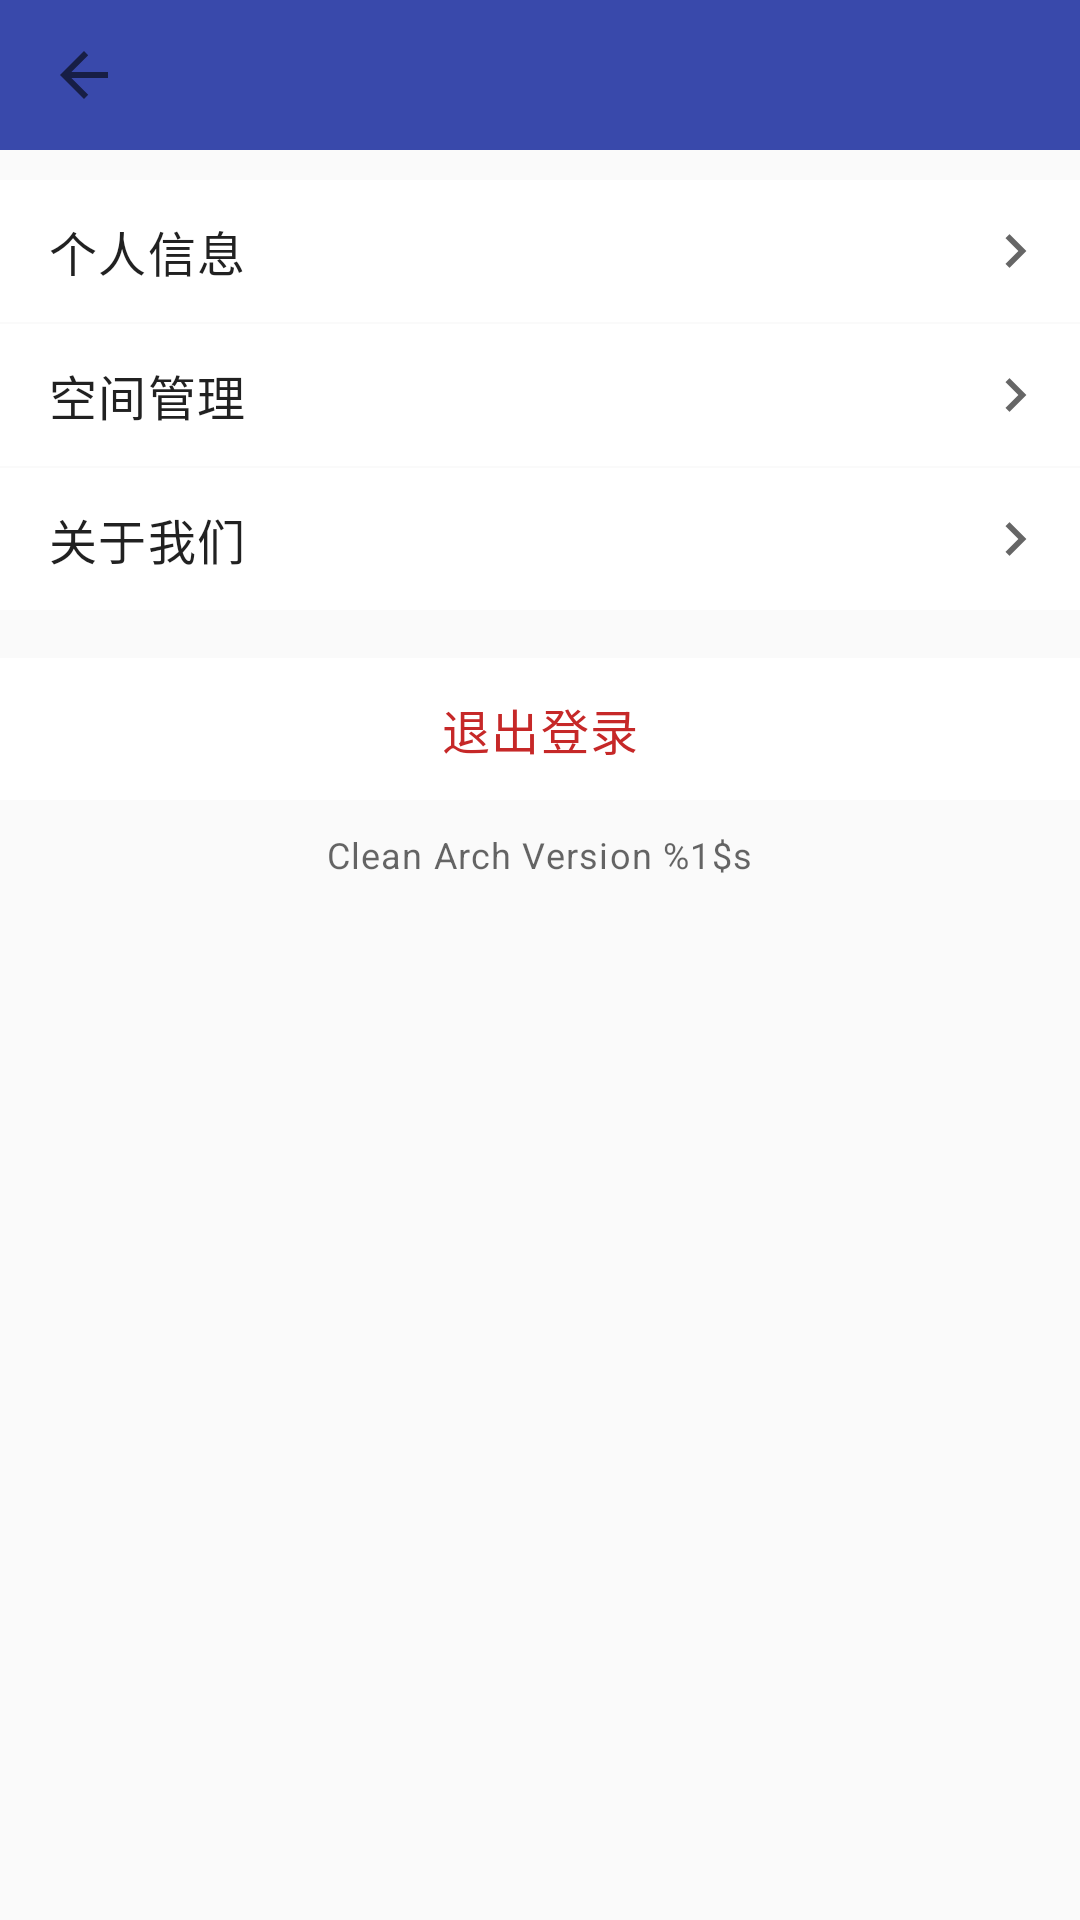

Here is an Android app screen rendered from its layout file. Give the layout XML and the strings, colors and styles it references.
<!-- AndroidManifest.xml: application theme AppTheme -->
<!-- res/layout/fragment_settings.xml -->
<?xml version="1.0" encoding="utf-8"?>
<ScrollView xmlns:android="http://schemas.android.com/apk/res/android"
    xmlns:app="http://schemas.android.com/apk/res-auto"
    android:layout_width="match_parent"
    android:layout_height="match_parent"
    android:fillViewport="true">

    <LinearLayout
        android:layout_width="match_parent"
        android:layout_height="wrap_content"
        android:orientation="vertical">

        <include layout="@layout/layout_appbar_dark" />

        <androidx.constraintlayout.widget.ConstraintLayout
            android:id="@+id/panel_person_info"
            android:layout_width="match_parent"
            android:layout_height="wrap_content"
            android:layout_marginTop="10dp"
            android:background="?attr/colorBackgroundFloating"
            android:foreground="?attr/selectableItemBackground"
            android:paddingStart="16dp"
            android:paddingTop="12dp"
            android:paddingEnd="16dp"
            android:paddingBottom="12dp">

            <TextView
                android:id="@+id/text_person_info_label"
                style="@style/TextAppearance.MaterialComponents.Body1"
                android:layout_width="wrap_content"
                android:layout_height="wrap_content"
                android:text="@string/settings_person_info_label"
                android:textSize="16sp"
                app:layout_constraintEnd_toStartOf="@id/image_person_info_arrow"
                app:layout_constraintHorizontal_chainStyle="spread_inside"
                app:layout_constraintStart_toStartOf="parent"
                app:layout_constraintTop_toTopOf="parent" />

            <ImageView
                android:id="@+id/image_person_info_arrow"
                android:layout_width="12dp"
                android:layout_height="12dp"
                android:contentDescription="@string/image_content_description"
                android:src="@drawable/setting_arrow_icon"
                app:layout_constraintBottom_toBottomOf="@id/text_person_info_label"
                app:layout_constraintEnd_toEndOf="parent"
                app:layout_constraintStart_toEndOf="@+id/text_person_info_label"
                app:layout_constraintTop_toTopOf="@id/text_person_info_label" />

        </androidx.constraintlayout.widget.ConstraintLayout>

        <androidx.constraintlayout.widget.ConstraintLayout
            android:id="@+id/panel_cache_mange"
            android:layout_width="match_parent"
            android:layout_height="wrap_content"
            android:layout_marginTop="0.75dp"
            android:background="?attr/colorBackgroundFloating"
            android:foreground="?attr/selectableItemBackground"
            android:paddingStart="16dp"
            android:paddingTop="12dp"
            android:paddingEnd="16dp"
            android:paddingBottom="12dp">

            <TextView
                android:id="@+id/text_cache_manager_label"
                style="@style/TextAppearance.MaterialComponents.Body1"
                android:layout_width="wrap_content"
                android:layout_height="wrap_content"
                android:text="@string/settings_manage_space_label"
                android:textSize="16sp"
                app:layout_constraintEnd_toStartOf="@id/text_cache_manager_arrow"
                app:layout_constraintHorizontal_chainStyle="spread_inside"
                app:layout_constraintStart_toStartOf="parent"
                app:layout_constraintTop_toTopOf="parent" />

            <ImageView
                android:id="@+id/text_cache_manager_arrow"
                android:layout_width="12dp"
                android:layout_height="12dp"
                android:contentDescription="@string/image_content_description"
                android:src="@drawable/setting_arrow_icon"
                app:layout_constraintBottom_toBottomOf="@id/text_cache_manager_label"
                app:layout_constraintEnd_toEndOf="parent"
                app:layout_constraintStart_toEndOf="@+id/text_cache_manager_label"
                app:layout_constraintTop_toTopOf="@id/text_cache_manager_label" />

        </androidx.constraintlayout.widget.ConstraintLayout>

        <androidx.constraintlayout.widget.ConstraintLayout
            android:id="@+id/panel_about_us"
            android:layout_width="match_parent"
            android:layout_height="wrap_content"
            android:layout_marginTop="0.75dp"
            android:background="?attr/colorBackgroundFloating"
            android:foreground="?attr/selectableItemBackground"
            android:paddingStart="16dp"
            android:paddingTop="12dp"
            android:paddingEnd="16dp"
            android:paddingBottom="12dp">

            <TextView
                android:id="@+id/text_about_us_label"
                style="@style/TextAppearance.MaterialComponents.Body1"
                android:layout_width="wrap_content"
                android:layout_height="wrap_content"
                android:text="@string/settings_about_us_label"
                android:textSize="16sp"
                app:layout_constraintEnd_toStartOf="@id/text_about_us_arrow"
                app:layout_constraintHorizontal_chainStyle="spread_inside"
                app:layout_constraintStart_toStartOf="parent"
                app:layout_constraintTop_toTopOf="parent" />

            <ImageView
                android:id="@+id/text_about_us_arrow"
                android:layout_width="12dp"
                android:layout_height="12dp"
                android:contentDescription="@string/image_content_description"
                android:src="@drawable/setting_arrow_icon"
                app:layout_constraintBottom_toBottomOf="@id/text_about_us_label"
                app:layout_constraintEnd_toEndOf="parent"
                app:layout_constraintStart_toEndOf="@+id/text_about_us_label"
                app:layout_constraintTop_toTopOf="@id/text_about_us_label" />

        </androidx.constraintlayout.widget.ConstraintLayout>

        <TextView
            android:id="@+id/text_logout"
            style="@style/TextAppearance.MaterialComponents.Body1"
            android:layout_width="match_parent"
            android:layout_height="wrap_content"
            android:layout_marginTop="16dp"
            android:background="?attr/colorBackgroundFloating"
            android:foreground="?attr/selectableItemBackground"
            android:gravity="center"
            android:paddingStart="16dp"
            android:paddingTop="12dp"
            android:paddingEnd="16dp"
            android:paddingBottom="12dp"
            android:text="@string/settings_logout_label"
            android:textColor="?attr/colorAccent"
            android:textSize="16sp" />

        <TextView
            android:id="@+id/text_version"
            style="@style/TextAppearance.MaterialComponents.Caption"
            android:layout_width="wrap_content"
            android:layout_height="wrap_content"
            android:layout_gravity="center_horizontal"
            android:layout_marginTop="10dp"
            android:text="@string/settings_version_info"
            app:layout_constraintEnd_toEndOf="parent"
            app:layout_constraintStart_toStartOf="parent"
            app:layout_constraintTop_toBottomOf="@id/text_logout" />

    </LinearLayout>

</ScrollView>
<!-- res/layout/layout_appbar_dark.xml (included above) -->
<?xml version="1.0" encoding="utf-8"?>
<com.google.android.material.appbar.AppBarLayout xmlns:android="http://schemas.android.com/apk/res/android"
    android:id="@+id/app_bar_layout"
    android:layout_width="match_parent"
    android:layout_height="wrap_content"
    android:theme="@style/AppTheme.AppBarOverlay">

    <include layout="@layout/layout_titlebar_dark" />

</com.google.android.material.appbar.AppBarLayout>
<!-- res/layout/layout_titlebar_dark.xml (included above) -->
<?xml version="1.0" encoding="utf-8"?>
<androidx.appcompat.widget.Toolbar xmlns:android="http://schemas.android.com/apk/res/android"
    xmlns:app="http://schemas.android.com/apk/res-auto"
    xmlns:tools="http://schemas.android.com/tools"
    android:id="@+id/title_bar"
    android:layout_width="match_parent"
    android:layout_height="wrap_content"
    app:popupTheme="@style/AppTheme.PopupOverlay"
    tools:navigationIcon="?attr/homeAsUpIndicator"
    tools:titleText="标题" />



<!-- resources referenced by this layout -->
<resources>
  <!-- drawable setting_arrow_icon (drawable) -->
  <vector xmlns:android="http://schemas.android.com/apk/res/android"
      android:width="32dp"
      android:height="32dp"
      android:viewportWidth="1024"
      android:viewportHeight="1024">
      <path
          android:fillColor="#666666"
          android:pathData="M862.15,512l-477.53,477.53L273.23,878.15 639.38,512 273.23,145.85 384.62,34.47z" />
  </vector>
  <string name="image_content_description">图片</string>
  <string name="settings_about_us_label">关于我们</string>
  <string name="settings_logout_label">退出登录</string>
  <string name="settings_manage_space_label">空间管理</string>
  <string name="settings_person_info_label">个人信息</string>
  <string name="settings_version_info">Clean Arch Version %1$s</string>
  <style name="AppTheme.AppBarOverlay" parent="ThemeOverlay.AppCompat.Dark.ActionBar" />
  <style name="AppTheme.PopupOverlay" parent="ThemeOverlay.AppCompat.Light" />
  <style name="AppTheme" parent="Theme.MaterialComponents.Light.NoActionBar">
          
          <item name="colorPrimary">@color/colorPrimary</item>
          <item name="colorPrimaryDark">@color/colorPrimaryDark</item>
          <item name="colorAccent">@color/colorAccent</item>
  
          <item name="android:colorBackground">#FAFAFA</item>
      </style>
  <color name="colorPrimary">#3949ab</color>
  <color name="colorPrimaryDark">#283593</color>
  <color name="colorAccent">#c62828</color>
</resources>
